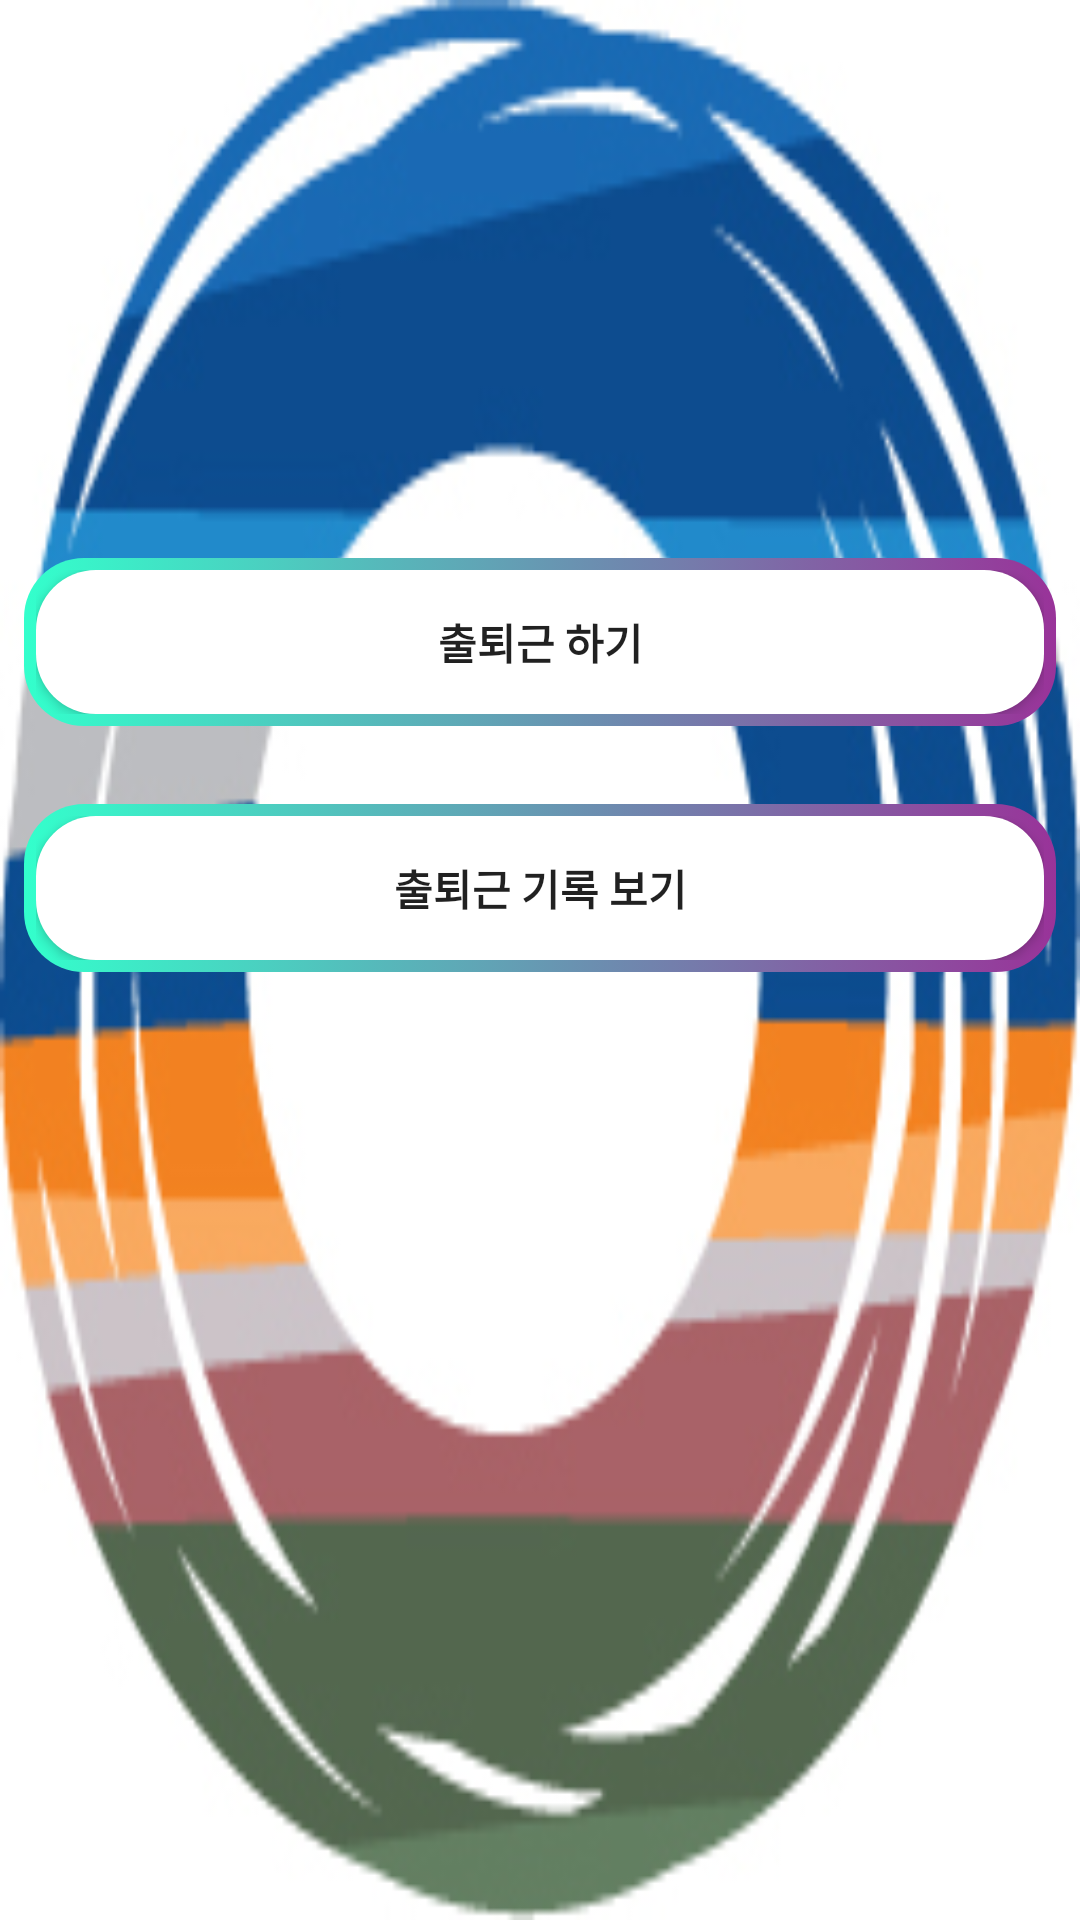

Layout XML and referenced resources for this Android screen:
<!-- AndroidManifest.xml: application theme AppTheme -->
<!-- res/layout/activity_menu.xml -->
<?xml version="1.0" encoding="utf-8"?>
<androidx.constraintlayout.widget.ConstraintLayout
    xmlns:android="http://schemas.android.com/apk/res/android"
    xmlns:app="http://schemas.android.com/apk/res-auto"
    xmlns:tools="http://schemas.android.com/tools"
    android:layout_width="match_parent"
    android:layout_height="match_parent"
    android:background="@drawable/im">

    <LinearLayout
        android:id="@+id/linearLayout"
        android:layout_width="0dp"
        android:layout_height="wrap_content"
        android:layout_marginStart="8dp"
        android:layout_marginLeft="8dp"
        android:layout_marginTop="8dp"
        android:layout_marginEnd="8dp"
        android:layout_marginRight="8dp"
        android:background="@drawable/bu"
        android:orientation="vertical"
        android:padding="4dp"
        app:layout_constraintBottom_toBottomOf="parent"
        app:layout_constraintCircleRadius="8dp"
        app:layout_constraintEnd_toEndOf="parent"
        app:layout_constraintHorizontal_bias="1.0"
        app:layout_constraintStart_toStartOf="parent"
        app:layout_constraintTop_toTopOf="parent"
        app:layout_constraintVertical_bias="0.309">

        <Button
            android:id="@+id/menu_commute"
            android:layout_width="match_parent"
            android:layout_height="wrap_content"
            android:background="@drawable/inbu"
            android:text="출퇴근 하기"


            android:textStyle="bold"
            app:layout_constraintEnd_toEndOf="parent"
            app:layout_constraintHorizontal_bias="1.0"
            app:layout_constraintStart_toStartOf="parent"
            app:layout_constraintTop_toTopOf="parent" />
    </LinearLayout>
    <LinearLayout
        android:id="@+id/linearLayout2"
        android:layout_width="0dp"
        android:layout_height="wrap_content"
        android:layout_marginStart="8dp"
        android:layout_marginLeft="8dp"
        android:layout_marginEnd="8dp"
        android:layout_marginRight="8dp"
        android:background="@drawable/bu"
        android:orientation="vertical"
        android:padding="4dp"
        app:layout_constraintBottom_toBottomOf="parent"
        app:layout_constraintEnd_toEndOf="parent"
        app:layout_constraintStart_toStartOf="parent"
        app:layout_constraintTop_toTopOf="parent"
        app:layout_constraintVertical_bias="0.459">

        <Button
            android:id="@+id/menu_record"
            android:layout_width="match_parent"
            android:layout_height="wrap_content"
            android:background="@drawable/inbu"
            android:text="출퇴근 기록 보기"


            android:textStyle="bold"
            app:layout_constraintEnd_toEndOf="parent"
            app:layout_constraintHorizontal_bias="1.0"
            app:layout_constraintStart_toStartOf="parent"
            app:layout_constraintTop_toTopOf="parent"  />
    </LinearLayout>
</androidx.constraintlayout.widget.ConstraintLayout>
<!-- resources referenced by this layout -->
<resources>
  <!-- drawable bu (drawable-v24) -->
  <?xml version="1.0" encoding="utf-8"?>
  <selector xmlns:android="http://schemas.android.com/apk/res/android">
  
      <item>
          <shape  android:shape="rectangle" >
              <gradient
                  android:angle="180"
                  android:endColor="#33FFCC"
                  android:startColor="#993399"
                  android:centerX="50%"
  
                  >
              </gradient>
              <corners android:radius="20dp"></corners>
          </shape>
  
  
      </item>
  </selector>
  <!-- drawable im: jpg bitmap (drawable-v24, 44737 bytes) -->
  <!-- drawable inbu (drawable-v24) -->
  <?xml version="1.0" encoding="utf-8"?>
  <selector xmlns:android="http://schemas.android.com/apk/res/android">
      <item>
          <shape>
              <corners android:radius="20dp" />
             <gradient
                 android:startColor="#FFFFFF"
                 android:endColor="#FFFFFF"
                 />
  
          </shape>
  
      </item>
  
  </selector>
  <style name="AppTheme" parent="Theme.AppCompat.Light.DarkActionBar">
          
          <item name="colorPrimary">@color/colorPrimary</item>
          <item name="colorPrimaryDark">@color/colorPrimaryDark</item>
          <item name="colorAccent">@color/colorAccent</item>
          
          <item name="windowActionBar">false</item>
          <item name="windowNoTitle">true</item>
  
      </style>
  <!-- not gathered from this repository: default colours our renderer supplied (Android Studio template values) -->
  <color name="colorPrimary">#FF6200EE</color>
  <color name="colorPrimaryDark">#FF3700B3</color>
  <color name="colorAccent">#FF03DAC5</color>
</resources>
